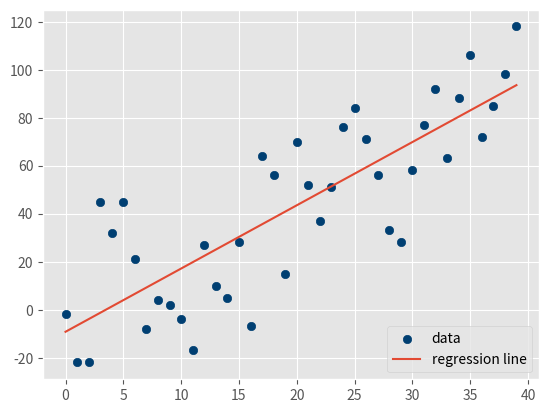

Reproduce this figure in Python.
from statistics import mean
import numpy as np
import random
import matplotlib.pyplot as plt
from matplotlib import style
style.use('ggplot')


def create_dataset(hm,variance,step=2,correlation=False):
    val = 1
    ys = []
    for i in range(hm):
        y = val + random.randrange(-variance,variance)
        ys.append(y)
        if correlation and correlation == 'pos':
            val+=step
        elif correlation and correlation == 'neg':
            val-=step

    xs = [i for i in range(len(ys))]
    
    return np.array(xs, dtype=np.float64),np.array(ys,dtype=np.float64)

def best_fit_slope_and_intercept(xs,ys):
    m = (((mean(xs)*mean(ys)) - mean(xs*ys)) /
         ((mean(xs)*mean(xs)) - mean(xs*xs)))
    
    b = mean(ys) - m*mean(xs)

    return m, b


def coefficient_of_determination(ys_orig,ys_line):
    y_mean_line = [mean(ys_orig) for y in ys_orig]

    squared_error_regr = sum((ys_line - ys_orig) * (ys_line - ys_orig))
    squared_error_y_mean = sum((y_mean_line - ys_orig) * (y_mean_line - ys_orig))

    print(squared_error_regr)
    print(squared_error_y_mean)

    r_squared = 1 - (squared_error_regr/squared_error_y_mean)

    return r_squared


xs, ys = create_dataset(40,40,2,correlation='pos')
m, b = best_fit_slope_and_intercept(xs,ys)
regression_line = [(m*x)+b for x in xs]
r_squared = coefficient_of_determination(ys,regression_line)
print(r_squared)

plt.scatter(xs,ys,color='#003F72', label = 'data')
plt.plot(xs, regression_line, label = 'regression line')
plt.legend(loc=4)
plt.show()